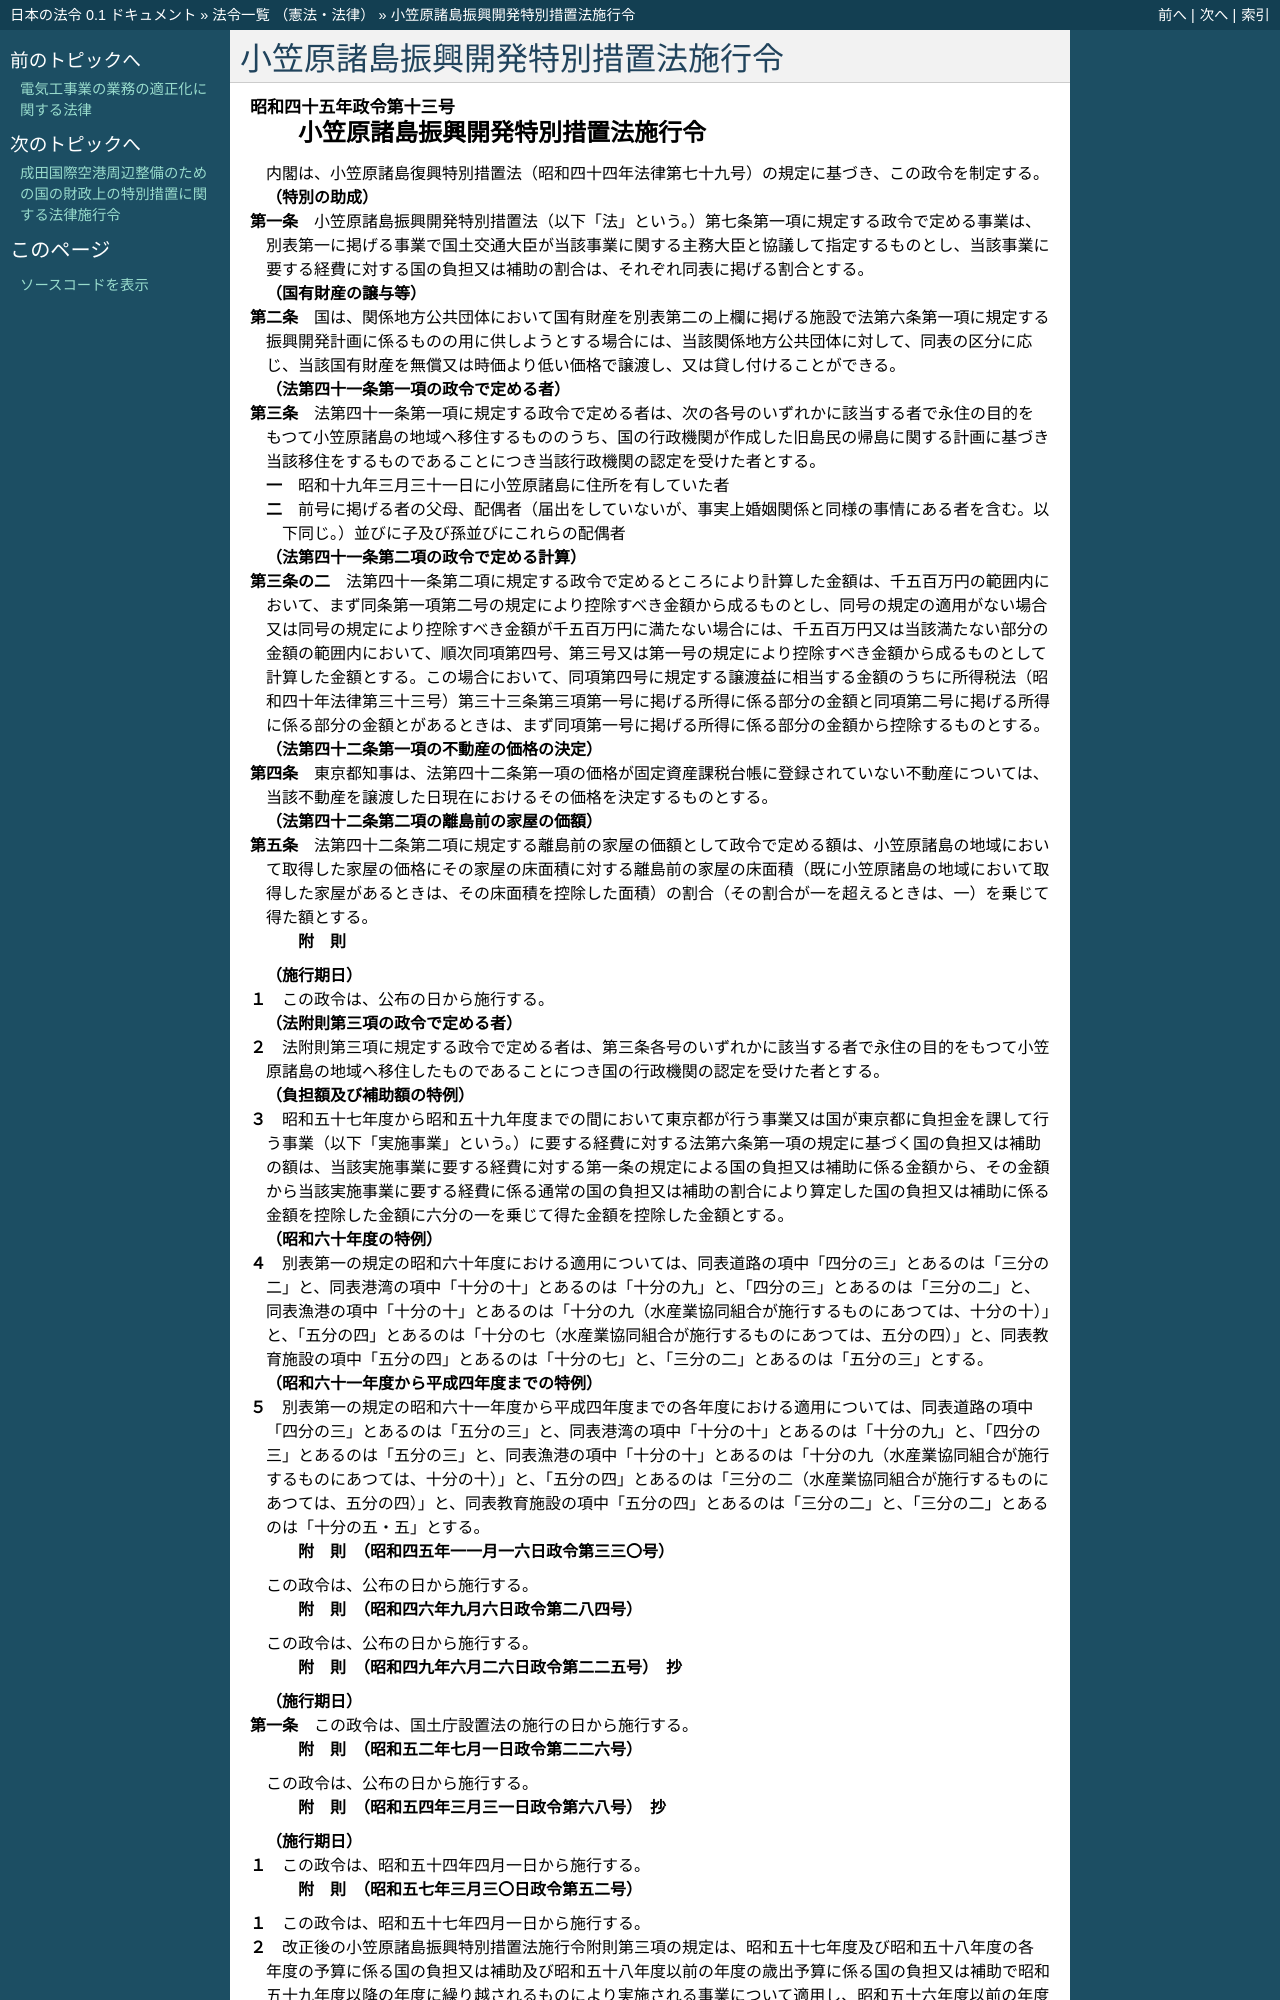

repository: ledmonster/japanese-law · page: doc/345/345CO0000000013_20240401_505CO0000000304.html · generator: sphinx

.. _345CO0000000013_20240401_505CO0000000304:

:orphan:

==================================
小笠原諸島振興開発特別措置法施行令
==================================

.. raw:: html
    
    
    <main id="contentsLaw" class="active">
    <div id="innerDocument" class="active">
    
    
    
    
    <div style="margin-bottom: 12px;">
    <div id="lawTitleNo" style="font-size: 1.067rem; font-weight: bold;" class="_shokanBoxParent">昭和四十五年政令第十三号<div class="_shokanBox"></div>
    <div class="_inyoBox" id="_inyo_"></div>
    </div>
    <div id="lawTitle" style="margin-left: 3rem; font-size: 1.5rem; font-weight: bold; line-height: 1.25em;" class="_shokanBoxParent">
    <span data-xpath="">小笠原諸島振興開発特別措置法施行令</span><div class="_shokanBox" id="_shokan_"><div class="_shokanBtnIcons"></div></div>
    <div class="_inyoBox" id="_inyo_"></div>
    </div>
    </div><section id="EnactStatement" class="active EnactStatement"><div class="_div_EnactStatement _shokanBoxParent" style="text-indent: 1em;">
    <span data-xpath="">内閣は、小笠原諸島復興特別措置法（昭和四十四年法律第七十九号）の規定に基づき、この政令を制定する。</span><div class="_shokanBox" id="_shokan_"><div class="_shokanBtnIcons"></div></div>
    <div class="_inyoBox" id="_inyo_"></div>
    </div></section><section id="MainProvision" class="active MainProvision"><section id="" class="active Article"><div style="margin-left: 1em; font-weight: bold;" class="_div_ArticleCaption _shokanBoxParent">
    <span data-xpath="">（特別の助成）</span><div class="_shokanBox" id="_shokan_"><div class="_shokanBtnIcons"></div></div>
    <div class="_inyoBox" id="_inyo_"></div>
    </div>
    <div style="margin-left: 1em; text-indent: -1em;" id="" class="_div_ArticleTitle _shokanBoxParent">
    <span style="font-weight: bold;">第一条</span>　<span data-xpath="">小笠原諸島振興開発特別措置法（以下「法」という。）第七条第一項に規定する政令で定める事業は、別表第一に掲げる事業で国土交通大臣が当該事業に関する主務大臣と協議して指定するものとし、当該事業に要する経費に対する国の負担又は補助の割合は、それぞれ同表に掲げる割合とする。</span><div class="_shokanBox" id="_shokan_"><div class="_shokanBtnIcons"></div></div>
    <div class="_inyoBox" id="_inyo_"></div>
    </div></section><section id="" class="active Article"><div style="margin-left: 1em; font-weight: bold;" class="_div_ArticleCaption _shokanBoxParent">
    <span data-xpath="">（国有財産の譲与等）</span><div class="_shokanBox" id="_shokan_"><div class="_shokanBtnIcons"></div></div>
    <div class="_inyoBox" id="_inyo_"></div>
    </div>
    <div style="margin-left: 1em; text-indent: -1em;" id="" class="_div_ArticleTitle _shokanBoxParent">
    <span style="font-weight: bold;">第二条</span>　<span data-xpath="">国は、関係地方公共団体において国有財産を別表第二の上欄に掲げる施設で法第六条第一項に規定する振興開発計画に係るものの用に供しようとする場合には、当該関係地方公共団体に対して、同表の区分に応じ、当該国有財産を無償又は時価より低い価格で譲渡し、又は貸し付けることができる。</span><div class="_shokanBox" id="_shokan_"><div class="_shokanBtnIcons"></div></div>
    <div class="_inyoBox" id="_inyo_"></div>
    </div></section><section id="" class="active Article"><div style="margin-left: 1em; font-weight: bold;" class="_div_ArticleCaption _shokanBoxParent">
    <span data-xpath="">（法第四十一条第一項の政令で定める者）</span><div class="_shokanBox" id="_shokan_"><div class="_shokanBtnIcons"></div></div>
    <div class="_inyoBox" id="_inyo_"></div>
    </div>
    <div style="margin-left: 1em; text-indent: -1em;" id="" class="_div_ArticleTitle _shokanBoxParent">
    <span style="font-weight: bold;">第三条</span>　<span data-xpath="">法第四十一条第一項に規定する政令で定める者は、次の各号のいずれかに該当する者で永住の目的をもつて小笠原諸島の地域へ移住するもののうち、国の行政機関が作成した旧島民の帰島に関する計画に基づき当該移住をするものであることにつき当該行政機関の認定を受けた者とする。</span><div class="_shokanBox" id="_shokan_"><div class="_shokanBtnIcons"></div></div>
    <div class="_inyoBox" id="_inyo_"></div>
    </div>
    <div id="" style="margin-left: 2em; text-indent: -1em;" class="_div_ItemSentence _shokanBoxParent">
    <span style="font-weight: bold;">一</span>　<span data-xpath="">昭和十九年三月三十一日に小笠原諸島に住所を有していた者</span><div class="_shokanBox" id="_shokan_"><div class="_shokanBtnIcons"></div></div>
    <div class="_inyoBox" id="_inyo_"></div>
    </div>
    <div id="" style="margin-left: 2em; text-indent: -1em;" class="_div_ItemSentence _shokanBoxParent">
    <span style="font-weight: bold;">二</span>　<span data-xpath="">前号に掲げる者の父母、配偶者（届出をしていないが、事実上婚姻関係と同様の事情にある者を含む。以下同じ。）並びに子及び孫並びにこれらの配偶者</span><div class="_shokanBox" id="_shokan_"><div class="_shokanBtnIcons"></div></div>
    <div class="_inyoBox" id="_inyo_"></div>
    </div></section><section id="" class="active Article"><div style="margin-left: 1em; font-weight: bold;" class="_div_ArticleCaption _shokanBoxParent">
    <span data-xpath="">（法第四十一条第二項の政令で定める計算）</span><div class="_shokanBox" id="_shokan_"><div class="_shokanBtnIcons"></div></div>
    <div class="_inyoBox" id="_inyo_"></div>
    </div>
    <div style="margin-left: 1em; text-indent: -1em;" id="" class="_div_ArticleTitle _shokanBoxParent">
    <span style="font-weight: bold;">第三条の二</span>　<span data-xpath="">法第四十一条第二項に規定する政令で定めるところにより計算した金額は、千五百万円の範囲内において、まず同条第一項第二号の規定により控除すべき金額から成るものとし、同号の規定の適用がない場合又は同号の規定により控除すべき金額が千五百万円に満たない場合には、千五百万円又は当該満たない部分の金額の範囲内において、順次同項第四号、第三号又は第一号の規定により控除すべき金額から成るものとして計算した金額とする。</span><span data-xpath="">この場合において、同項第四号に規定する譲渡益に相当する金額のうちに所得税法（昭和四十年法律第三十三号）第三十三条第三項第一号に掲げる所得に係る部分の金額と同項第二号に掲げる所得に係る部分の金額とがあるときは、まず同項第一号に掲げる所得に係る部分の金額から控除するものとする。</span><div class="_shokanBox" id="_shokan_"><div class="_shokanBtnIcons"></div></div>
    <div class="_inyoBox" id="_inyo_"></div>
    </div></section><section id="" class="active Article"><div style="margin-left: 1em; font-weight: bold;" class="_div_ArticleCaption _shokanBoxParent">
    <span data-xpath="">（法第四十二条第一項の不動産の価格の決定）</span><div class="_shokanBox" id="_shokan_"><div class="_shokanBtnIcons"></div></div>
    <div class="_inyoBox" id="_inyo_"></div>
    </div>
    <div style="margin-left: 1em; text-indent: -1em;" id="" class="_div_ArticleTitle _shokanBoxParent">
    <span style="font-weight: bold;">第四条</span>　<span data-xpath="">東京都知事は、法第四十二条第一項の価格が固定資産課税台帳に登録されていない不動産については、当該不動産を譲渡した日現在におけるその価格を決定するものとする。</span><div class="_shokanBox" id="_shokan_"><div class="_shokanBtnIcons"></div></div>
    <div class="_inyoBox" id="_inyo_"></div>
    </div></section><section id="" class="active Article"><div style="margin-left: 1em; font-weight: bold;" class="_div_ArticleCaption _shokanBoxParent">
    <span data-xpath="">（法第四十二条第二項の離島前の家屋の価額）</span><div class="_shokanBox" id="_shokan_"><div class="_shokanBtnIcons"></div></div>
    <div class="_inyoBox" id="_inyo_"></div>
    </div>
    <div style="margin-left: 1em; text-indent: -1em;" id="" class="_div_ArticleTitle _shokanBoxParent">
    <span style="font-weight: bold;">第五条</span>　<span data-xpath="">法第四十二条第二項に規定する離島前の家屋の価額として政令で定める額は、小笠原諸島の地域において取得した家屋の価格にその家屋の床面積に対する離島前の家屋の床面積（既に小笠原諸島の地域において取得した家屋があるときは、その床面積を控除した面積）の割合（その割合が一を超えるときは、一）を乗じて得た額とする。</span><div class="_shokanBox" id="_shokan_"><div class="_shokanBtnIcons"></div></div>
    <div class="_inyoBox" id="_inyo_"></div>
    </div></section></section><section id="" class="active SupplProvision"><div class="_div_SupplProvisionLabel SupplProvisionLabel _shokanBoxParent" style="margin-bottom: 10px; margin-left: 3em; font-weight: bold;">
    <span data-xpath="">附　則</span><div class="_shokanBox" id="_shokan_"><div class="_shokanBtnIcons"></div></div>
    <div class="_inyoBox" id="_inyo_"></div>
    </div>
    <section class="active Paragraph"><div id="" style="margin-left: 1em; font-weight: bold;" class="_div_ParagraphCaption _shokanBoxParent">
    <span data-xpath="">（施行期日）</span><div class="_shokanBox"></div>
    <div class="_inyoBox"></div>
    </div>
    <div style="margin-left: 1em; text-indent: -1em;" class="_div_ParagraphSentence _shokanBoxParent">
    <span style="font-weight: bold;">１</span>　<span data-xpath="">この政令は、公布の日から施行する。</span><div class="_shokanBox" id="_shokan_"><div class="_shokanBtnIcons"></div></div>
    <div class="_inyoBox" id="_inyo_"></div>
    </div></section><section class="active Paragraph"><div id="" style="margin-left: 1em; font-weight: bold;" class="_div_ParagraphCaption _shokanBoxParent">
    <span data-xpath="">（法附則第三項の政令で定める者）</span><div class="_shokanBox"></div>
    <div class="_inyoBox"></div>
    </div>
    <div style="margin-left: 1em; text-indent: -1em;" class="_div_ParagraphSentence _shokanBoxParent">
    <span style="font-weight: bold;">２</span>　<span data-xpath="">法附則第三項に規定する政令で定める者は、第三条各号のいずれかに該当する者で永住の目的をもつて小笠原諸島の地域へ移住したものであることにつき国の行政機関の認定を受けた者とする。</span><div class="_shokanBox" id="_shokan_"><div class="_shokanBtnIcons"></div></div>
    <div class="_inyoBox" id="_inyo_"></div>
    </div></section><section class="active Paragraph"><div id="" style="margin-left: 1em; font-weight: bold;" class="_div_ParagraphCaption _shokanBoxParent">
    <span data-xpath="">（負担額及び補助額の特例）</span><div class="_shokanBox"></div>
    <div class="_inyoBox"></div>
    </div>
    <div style="margin-left: 1em; text-indent: -1em;" class="_div_ParagraphSentence _shokanBoxParent">
    <span style="font-weight: bold;">３</span>　<span data-xpath="">昭和五十七年度から昭和五十九年度までの間において東京都が行う事業又は国が東京都に負担金を課して行う事業（以下「実施事業」という。）に要する経費に対する法第六条第一項の規定に基づく国の負担又は補助の額は、当該実施事業に要する経費に対する第一条の規定による国の負担又は補助に係る金額から、その金額から当該実施事業に要する経費に係る通常の国の負担又は補助の割合により算定した国の負担又は補助に係る金額を控除した金額に六分の一を乗じて得た金額を控除した金額とする。</span><div class="_shokanBox" id="_shokan_"><div class="_shokanBtnIcons"></div></div>
    <div class="_inyoBox" id="_inyo_"></div>
    </div></section><section class="active Paragraph"><div id="" style="margin-left: 1em; font-weight: bold;" class="_div_ParagraphCaption _shokanBoxParent">
    <span data-xpath="">（昭和六十年度の特例）</span><div class="_shokanBox"></div>
    <div class="_inyoBox"></div>
    </div>
    <div style="margin-left: 1em; text-indent: -1em;" class="_div_ParagraphSentence _shokanBoxParent">
    <span style="font-weight: bold;">４</span>　<span data-xpath="">別表第一の規定の昭和六十年度における適用については、同表道路の項中「四分の三」とあるのは「三分の二」と、同表港湾の項中「十分の十」とあるのは「十分の九」と、「四分の三」とあるのは「三分の二」と、同表漁港の項中「十分の十」とあるのは「十分の九（水産業協同組合が施行するものにあつては、十分の十）」と、「五分の四」とあるのは「十分の七（水産業協同組合が施行するものにあつては、五分の四）」と、同表教育施設の項中「五分の四」とあるのは「十分の七」と、「三分の二」とあるのは「五分の三」とする。</span><div class="_shokanBox" id="_shokan_"><div class="_shokanBtnIcons"></div></div>
    <div class="_inyoBox" id="_inyo_"></div>
    </div></section><section class="active Paragraph"><div id="" style="margin-left: 1em; font-weight: bold;" class="_div_ParagraphCaption _shokanBoxParent">
    <span data-xpath="">（昭和六十一年度から平成四年度までの特例）</span><div class="_shokanBox"></div>
    <div class="_inyoBox"></div>
    </div>
    <div style="margin-left: 1em; text-indent: -1em;" class="_div_ParagraphSentence _shokanBoxParent">
    <span style="font-weight: bold;">５</span>　<span data-xpath="">別表第一の規定の昭和六十一年度から平成四年度までの各年度における適用については、同表道路の項中「四分の三」とあるのは「五分の三」と、同表港湾の項中「十分の十」とあるのは「十分の九」と、「四分の三」とあるのは「五分の三」と、同表漁港の項中「十分の十」とあるのは「十分の九（水産業協同組合が施行するものにあつては、十分の十）」と、「五分の四」とあるのは「三分の二（水産業協同組合が施行するものにあつては、五分の四）」と、同表教育施設の項中「五分の四」とあるのは「三分の二」と、「三分の二」とあるのは「十分の五・五」とする。</span><div class="_shokanBox" id="_shokan_"><div class="_shokanBtnIcons"></div></div>
    <div class="_inyoBox" id="_inyo_"></div>
    </div></section></section><section id="" class="active SupplProvision"><div class="_div_SupplProvisionLabel SupplProvisionLabel _shokanBoxParent" style="margin-bottom: 10px; margin-left: 3em; font-weight: bold;">
    <span data-xpath="">附　則</span>　（昭和四五年一一月一六日政令第三三〇号）<div class="_shokanBox" id="_shokan_"><div class="_shokanBtnIcons"></div></div>
    <div class="_inyoBox" id="_inyo_"></div>
    </div>
    <section class="active Paragraph"><div style="text-indent: 1em;" class="_div_ParagraphSentence _shokanBoxParent">
    <span data-xpath="">この政令は、公布の日から施行する。</span><div class="_shokanBox" id="_shokan_"><div class="_shokanBtnIcons"></div></div>
    <div class="_inyoBox" id="_inyo_"></div>
    </div></section></section><section id="" class="active SupplProvision"><div class="_div_SupplProvisionLabel SupplProvisionLabel _shokanBoxParent" style="margin-bottom: 10px; margin-left: 3em; font-weight: bold;">
    <span data-xpath="">附　則</span>　（昭和四六年九月六日政令第二八四号）<div class="_shokanBox" id="_shokan_"><div class="_shokanBtnIcons"></div></div>
    <div class="_inyoBox" id="_inyo_"></div>
    </div>
    <section class="active Paragraph"><div style="text-indent: 1em;" class="_div_ParagraphSentence _shokanBoxParent">
    <span data-xpath="">この政令は、公布の日から施行する。</span><div class="_shokanBox" id="_shokan_"><div class="_shokanBtnIcons"></div></div>
    <div class="_inyoBox" id="_inyo_"></div>
    </div></section></section><section id="" class="active SupplProvision"><div class="_div_SupplProvisionLabel SupplProvisionLabel _shokanBoxParent" style="margin-bottom: 10px; margin-left: 3em; font-weight: bold;">
    <span data-xpath="">附　則</span>　（昭和四九年六月二六日政令第二二五号）　抄<div class="_shokanBox" id="_shokan_"><div class="_shokanBtnIcons"></div></div>
    <div class="_inyoBox" id="_inyo_"></div>
    </div>
    <section id="" class="active Article"><div style="margin-left: 1em; font-weight: bold;" class="_div_ArticleCaption _shokanBoxParent">
    <span data-xpath="">（施行期日）</span><div class="_shokanBox" id="_shokan_"><div class="_shokanBtnIcons"></div></div>
    <div class="_inyoBox" id="_inyo_"></div>
    </div>
    <div style="margin-left: 1em; text-indent: -1em;" id="" class="_div_ArticleTitle _shokanBoxParent">
    <span style="font-weight: bold;">第一条</span>　<span data-xpath="">この政令は、国土庁設置法の施行の日から施行する。</span><div class="_shokanBox" id="_shokan_"><div class="_shokanBtnIcons"></div></div>
    <div class="_inyoBox" id="_inyo_"></div>
    </div></section></section><section id="" class="active SupplProvision"><div class="_div_SupplProvisionLabel SupplProvisionLabel _shokanBoxParent" style="margin-bottom: 10px; margin-left: 3em; font-weight: bold;">
    <span data-xpath="">附　則</span>　（昭和五二年七月一日政令第二二六号）<div class="_shokanBox" id="_shokan_"><div class="_shokanBtnIcons"></div></div>
    <div class="_inyoBox" id="_inyo_"></div>
    </div>
    <section class="active Paragraph"><div style="text-indent: 1em;" class="_div_ParagraphSentence _shokanBoxParent">
    <span data-xpath="">この政令は、公布の日から施行する。</span><div class="_shokanBox" id="_shokan_"><div class="_shokanBtnIcons"></div></div>
    <div class="_inyoBox" id="_inyo_"></div>
    </div></section></section><section id="" class="active SupplProvision"><div class="_div_SupplProvisionLabel SupplProvisionLabel _shokanBoxParent" style="margin-bottom: 10px; margin-left: 3em; font-weight: bold;">
    <span data-xpath="">附　則</span>　（昭和五四年三月三一日政令第六八号）　抄<div class="_shokanBox" id="_shokan_"><div class="_shokanBtnIcons"></div></div>
    <div class="_inyoBox" id="_inyo_"></div>
    </div>
    <section class="active Paragraph"><div id="" style="margin-left: 1em; font-weight: bold;" class="_div_ParagraphCaption _shokanBoxParent">
    <span data-xpath="">（施行期日）</span><div class="_shokanBox"></div>
    <div class="_inyoBox"></div>
    </div>
    <div style="margin-left: 1em; text-indent: -1em;" class="_div_ParagraphSentence _shokanBoxParent">
    <span style="font-weight: bold;">１</span>　<span data-xpath="">この政令は、昭和五十四年四月一日から施行する。</span><div class="_shokanBox" id="_shokan_"><div class="_shokanBtnIcons"></div></div>
    <div class="_inyoBox" id="_inyo_"></div>
    </div></section></section><section id="" class="active SupplProvision"><div class="_div_SupplProvisionLabel SupplProvisionLabel _shokanBoxParent" style="margin-bottom: 10px; margin-left: 3em; font-weight: bold;">
    <span data-xpath="">附　則</span>　（昭和五七年三月三〇日政令第五二号）<div class="_shokanBox" id="_shokan_"><div class="_shokanBtnIcons"></div></div>
    <div class="_inyoBox" id="_inyo_"></div>
    </div>
    <section class="active Paragraph"><div style="margin-left: 1em; text-indent: -1em;" class="_div_ParagraphSentence _shokanBoxParent">
    <span style="font-weight: bold;">１</span>　<span data-xpath="">この政令は、昭和五十七年四月一日から施行する。</span><div class="_shokanBox" id="_shokan_"><div class="_shokanBtnIcons"></div></div>
    <div class="_inyoBox" id="_inyo_"></div>
    </div></section><section class="active Paragraph"><div style="margin-left: 1em; text-indent: -1em;" class="_div_ParagraphSentence _shokanBoxParent">
    <span style="font-weight: bold;">２</span>　<span data-xpath="">改正後の小笠原諸島振興特別措置法施行令附則第三項の規定は、昭和五十七年度及び昭和五十八年度の各年度の予算に係る国の負担又は補助及び昭和五十八年度以前の年度の歳出予算に係る国の負担又は補助で昭和五十九年度以降の年度に繰り越されるものにより実施される事業
